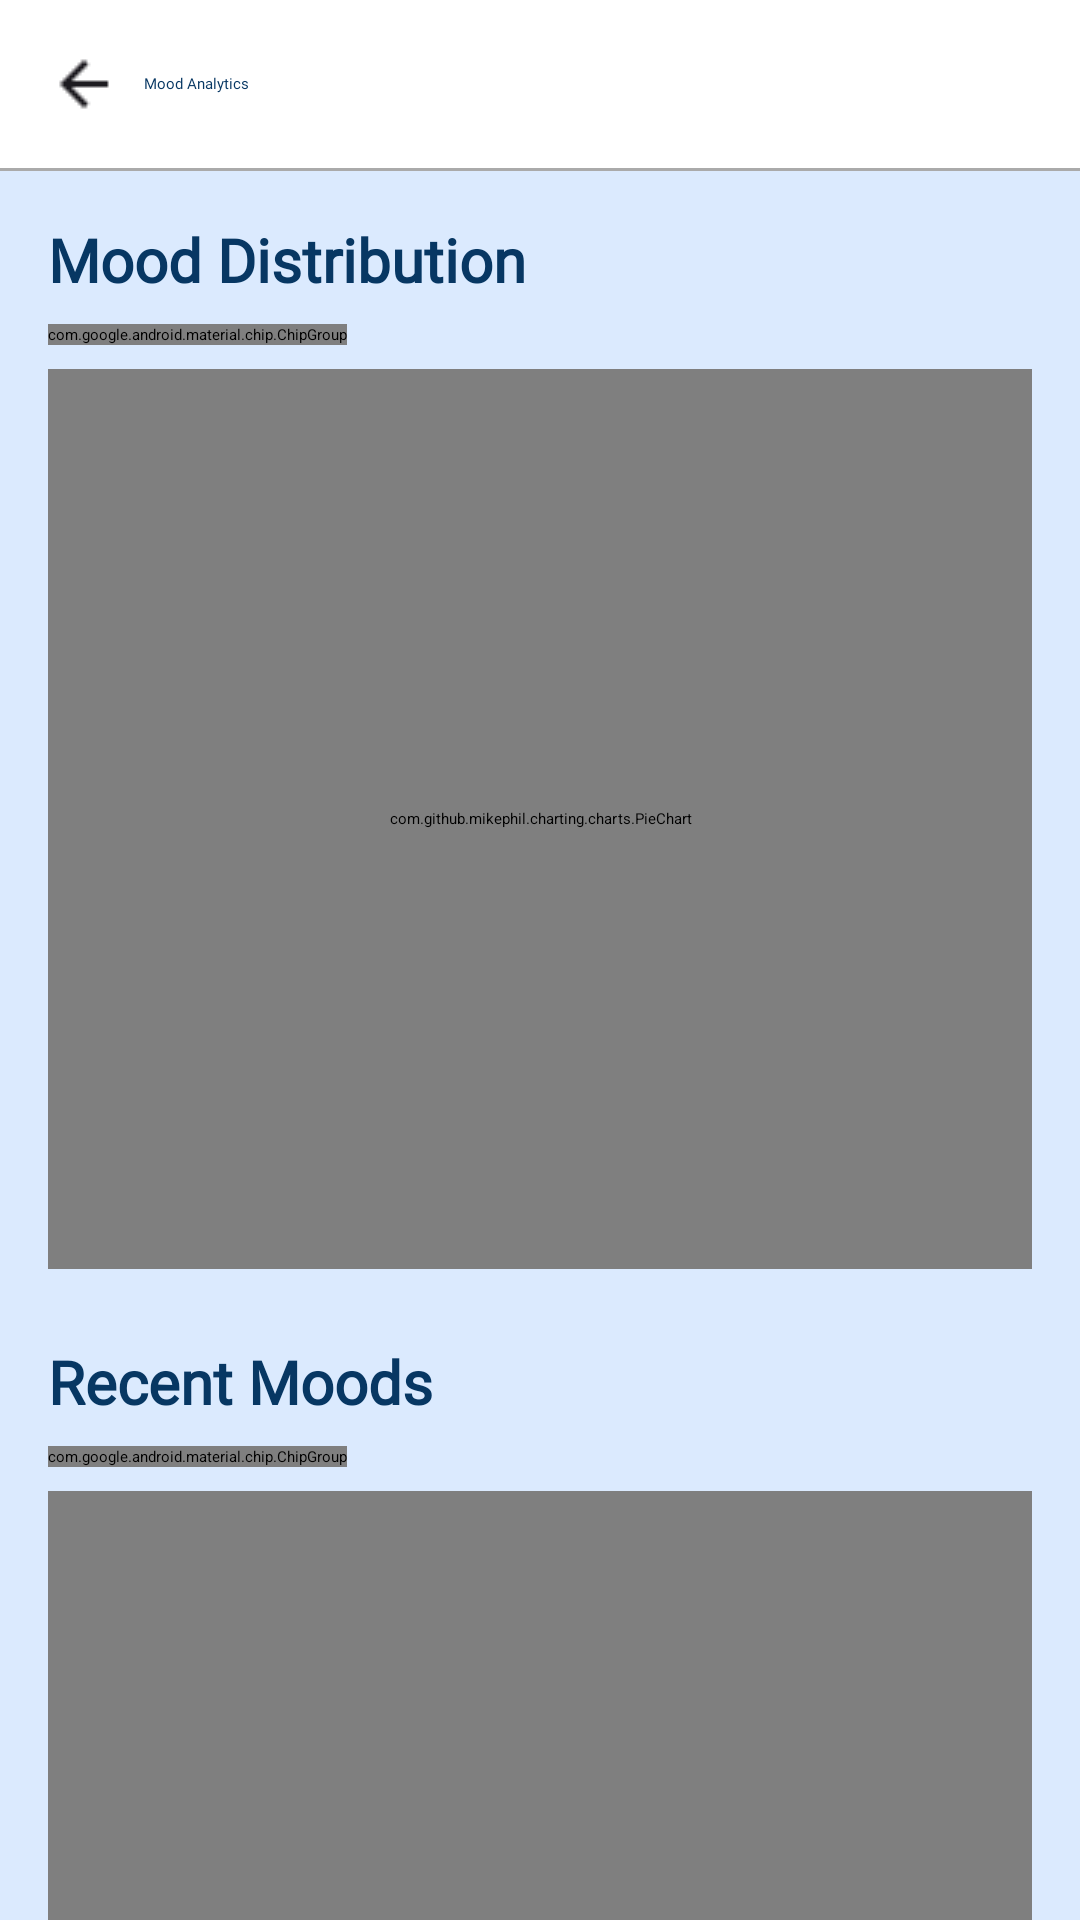

Reconstruct the res/layout file that produces this screen, plus the resources it refers to.
<!-- AndroidManifest.xml: application theme Theme.SegfaultSquadApplication -->
<!-- res/layout/fragment_mood_analytics.xml -->
<?xml version="1.0" encoding="utf-8"?>
<LinearLayout
    xmlns:android="http://schemas.android.com/apk/res/android"
    xmlns:app="http://schemas.android.com/apk/res-auto"
    android:layout_width="match_parent"
    android:layout_height="match_parent"
    android:orientation="vertical"
    android:background="@color/app_background">

    
    <LinearLayout
        android:layout_width="match_parent"
        android:layout_height="wrap_content"
        android:background="@color/TopHeaderBackground"
        android:padding="8dp"
        android:gravity="center_vertical">

        <ImageButton
            android:id="@+id/buttonBack"
            android:layout_width="wrap_content"
            android:layout_height="wrap_content"
            android:src="@drawable/back_icon"
            android:background="?attr/selectableItemBackgroundBorderless"
            android:padding="8dp"/>

        <TextView
            android:layout_width="0dp"
            android:layout_height="wrap_content"
            android:layout_weight="1"
            android:text="Mood Analytics"
            android:textColor="@color/text_colour"
            android:fontFamily="@font/kanit"
            android:textAppearance="@style/TextAppearance.AppCompat.Display2" />
    </LinearLayout>

    
    <View
        android:layout_width="match_parent"
        android:layout_height="1dp"
        android:background="@android:color/darker_gray"/>

    
    <FrameLayout
        android:id="@+id/emojiRainContainer"
        android:layout_width="match_parent"
        android:layout_height="match_parent"
        android:layout_weight="1"
        android:visibility="visible">

        
        <ScrollView
            android:layout_width="match_parent"
            android:layout_height="match_parent">

            <LinearLayout
                android:layout_width="match_parent"
                android:layout_height="wrap_content"
                android:orientation="vertical"
                android:padding="16dp">

                
                <TextView
                    android:layout_width="match_parent"
                    android:layout_height="wrap_content"
                    android:layout_marginBottom="8dp"
                    android:text="Mood Distribution"
                    android:textSize="20sp"
                    android:textStyle="bold"
                    android:fontFamily="@font/kanitlight"
                    android:textColor="@color/text_colour" />

                <com.google.android.material.chip.ChipGroup
                    android:id="@+id/moodDistributionChipGroup"
                    android:layout_width="wrap_content"
                    android:layout_height="wrap_content"
                    android:layout_marginBottom="8dp"
                    app:singleSelection="true">

                    <com.google.android.material.chip.Chip
                        android:id="@+id/myMoodsChip"
                        style="@style/CustomChipChoice"
                        android:layout_width="wrap_content"
                        android:layout_height="wrap_content"
                        android:checked="true"
                        android:text="My Moods" />

                    <com.google.android.material.chip.Chip
                        android:id="@+id/communityMoodsChip"
                        style="@style/CustomChipChoice"
                        android:layout_width="wrap_content"
                        android:layout_height="wrap_content"
                        android:text="Community Moods" />
                </com.google.android.material.chip.ChipGroup>

                <com.github.mikephil.charting.charts.PieChart
                    android:id="@+id/moodDistributionChart"
                    android:layout_width="match_parent"
                    android:layout_height="300dp"
                    android:layout_marginBottom="24dp" />

                
                <TextView
                    android:layout_width="match_parent"
                    android:layout_height="wrap_content"
                    android:layout_marginBottom="8dp"
                    android:text="Recent Moods"
                    android:textSize="20sp"
                    android:textStyle="bold"
                    android:fontFamily="@font/kanitlight"
                    android:textColor="@color/text_colour" />

                <com.google.android.material.chip.ChipGroup
                    android:id="@+id/recentMoodsChipGroup"
                    android:layout_width="wrap_content"
                    android:layout_height="wrap_content"
                    android:layout_marginBottom="8dp"
                    app:singleSelection="true">

                    <com.google.android.material.chip.Chip
                        android:id="@+id/myRecentMoodsChip"
                        style="@style/CustomChipChoice"
                        android:layout_width="wrap_content"
                        android:layout_height="wrap_content"
                        android:checked="true"
                        android:text="My Moods" />

                    <com.google.android.material.chip.Chip
                        android:id="@+id/communityRecentMoodsChip"
                        style="@style/CustomChipChoice"
                        android:layout_width="wrap_content"
                        android:layout_height="wrap_content"
                        android:text="Community Moods" />
                </com.google.android.material.chip.ChipGroup>

                <com.github.mikephil.charting.charts.HorizontalBarChart
                    android:id="@+id/recentMoodsChart"
                    android:layout_width="match_parent"
                    android:layout_height="300dp"
                    android:layout_marginBottom="24dp" />
            </LinearLayout>
        </ScrollView>
    </FrameLayout>
</LinearLayout>
<!-- resources referenced by this layout -->
<resources>
  <color name="TopHeaderBackground">#FFFFFF</color>
  <color name="app_background">#DBEAFE</color>
  <color name="text_colour">#073763</color>
  <!-- drawable back_icon: png bitmap (drawable, 304 bytes) -->
  <style name="CustomChipChoice" parent="Widget.MaterialComponents.Chip.Choice">
          <item name="chipBackgroundColor">@color/TopHeaderBackground</item>
          <item name="android:textColor">@color/text_colour</item>
          <item name="chipStrokeWidth">1dp</item>
          <item name="chipStrokeColor">@color/TopHeaderBackground</item>
          <item name="android:textSize">14sp</item>
          <item name="chipMinHeight">36dp</item>
          <item name="chipStartPadding">8dp</item>
          <item name="chipEndPadding">8dp</item>
          <item name="android:elevation">4dp</item>
          <item name="chipCornerRadius">16dp</item>
      </style>
</resources>
